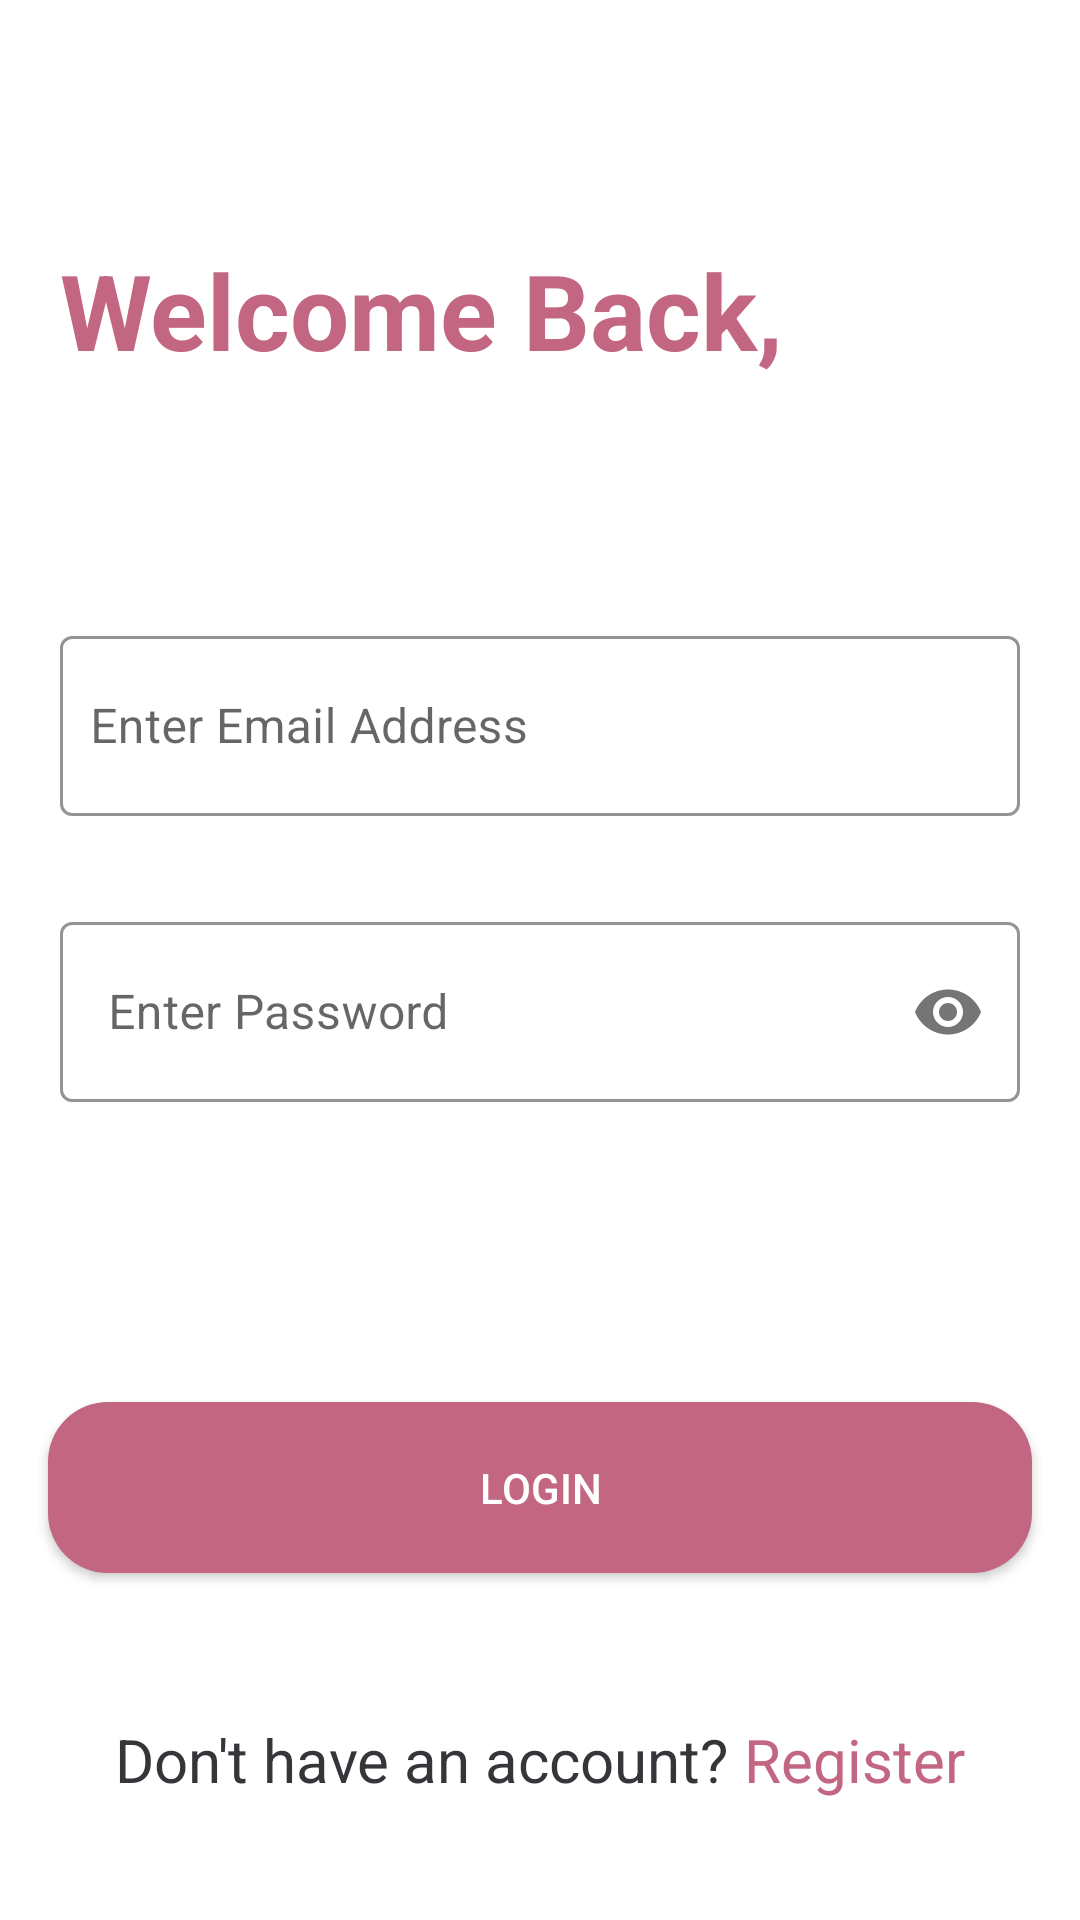

Reconstruct the res/layout file that produces this screen, plus the resources it refers to.
<!-- AndroidManifest.xml: application theme Theme.Listify -->
<!-- res/layout/activity_login.xml -->
<?xml version="1.0" encoding="utf-8"?>
<RelativeLayout xmlns:android="http://schemas.android.com/apk/res/android"
    xmlns:app="http://schemas.android.com/apk/res-auto"
    xmlns:tools="http://schemas.android.com/tools"
    android:layout_width="match_parent"
    android:layout_height="match_parent"
    tools:context=".Auth.LoginActivity">

    <TextView
        android:id="@+id/greetingIDCA"
        android:layout_width="wrap_content"
        android:layout_height="wrap_content"
        android:layout_marginStart="20dp"
        android:layout_marginTop="80dp"
        android:text="Welcome Back,"
        android:textColor="#C26682"
        android:textSize="35sp"
        android:layout_alignParentEnd="true"
        android:layout_alignParentStart="true"
        android:layout_alignParentTop="true"
        android:textStyle="bold" />

    <RelativeLayout
        android:id="@+id/EmailContainerIDCA"
        android:layout_width="match_parent"
        android:layout_height="wrap_content"
        android:layout_below="@id/greetingIDCA"
        android:layout_marginTop="50dp"
        >

        <com.google.android.material.textfield.TextInputLayout
            android:id="@+id/loginEmailLayoutContainerCA"
            style="@style/Widget.MaterialComponents.TextInputLayout.OutlinedBox.Dense"
            android:layout_width="match_parent"
            android:layout_height="wrap_content"
            android:layout_marginHorizontal="20dp"
            android:layout_marginTop="30dp"
            app:boxStrokeColor="@color/borderColor"
            app:hintTextColor="@color/light_red"
            app:helperText=""
            app:helperTextTextColor="@color/light_red">

            <com.google.android.material.textfield.TextInputEditText
                android:id="@+id/loginEmailEditTextCA"
                android:layout_width="match_parent"
                android:layout_height="60dp"
                android:backgroundTint="#A0A6A9"
                android:hint="Enter Email Address"
                android:inputType="textEmailAddress"
                android:lines="1"
                android:padding="10dp" />
        </com.google.android.material.textfield.TextInputLayout>
    </RelativeLayout>

    <RelativeLayout
        android:id="@+id/passwordCContainerIDCA"
        android:layout_width="match_parent"
        android:layout_height="wrap_content"
        android:layout_below="@id/EmailContainerIDCA">

        <com.google.android.material.textfield.TextInputLayout
            android:id="@+id/loginPasswordLayoutContainerCA"
            style="@style/Widget.MaterialComponents.TextInputLayout.OutlinedBox.Dense"
            android:layout_width="match_parent"
            android:layout_height="wrap_content"
            android:layout_marginHorizontal="20dp"
            android:layout_marginTop="30dp"
            app:boxStrokeColor="@color/borderColor"
            app:helperText=""
            app:helperTextTextColor="@color/light_red"
            app:hintTextColor="@color/light_red"
            app:layout_constraintEnd_toEndOf="parent"
            app:layout_constraintStart_toStartOf="parent"
            app:passwordToggleEnabled="true">

            <com.google.android.material.textfield.TextInputEditText
                android:id="@+id/loginPasswordEditTextCA"
                android:layout_width="match_parent"
                android:layout_height="60dp"
                android:hint="Enter Password"
                android:inputType="textPassword"
                android:lines="1"
                android:maxLength="16" />
        </com.google.android.material.textfield.TextInputLayout>
    </RelativeLayout>


    <androidx.appcompat.widget.AppCompatButton
        android:id="@+id/LoginBtnIDCA"
        android:layout_width="361dp"
        android:layout_height="57dp"
        android:layout_below="@id/passwordCContainerIDCA"
        android:layout_marginStart="16dp"
        android:layout_marginTop="100dp"
        android:layout_marginEnd="16dp"
        android:background="@drawable/btn_bg"
        android:text="Login"
        android:textColor="#FFFFFF" />

    <LinearLayout
        android:layout_width="wrap_content"
        android:layout_height="wrap_content"
        android:paddingTop="10dp"
        android:layout_alignParentBottom="true"
        android:layout_centerHorizontal="true">

        <TextView
            android:layout_width="wrap_content"
            android:layout_height="wrap_content"
            android:text="Don't have an account?"
            android:textColor="@color/text_black"
            android:textSize="20sp"
            />

        <TextView
            android:id="@+id/createAccountFromLoginTxtIDCA"
            android:layout_width="wrap_content"
            android:layout_height="wrap_content"
            android:text="Register"
            android:textColor="@color/light_red"
            android:textSize="20sp"
            android:paddingStart="5dp"
            android:layout_marginBottom="40dp"
            />
    </LinearLayout>


</RelativeLayout>
<!-- resources referenced by this layout -->
<resources>
  <color name="borderColor">#D9DBE9</color>
  <color name="light_red">#C26682</color>
  <color name="text_black">#343639</color>
  <!-- drawable btn_bg (drawable) -->
  <?xml version="1.0" encoding="utf-8"?>
  <shape xmlns:android="http://schemas.android.com/apk/res/android"
      android:shape="rectangle">
  
      <solid
          android:color="#C26682"
          />
  
      <corners
          android:radius="20dp"
          />
  
  </shape>
  <style name="Theme.Listify" parent="Theme.MaterialComponents.DayNight.NoActionBar">
          
          <item name="colorPrimary">@color/purple_500</item>
          <item name="colorPrimaryVariant">@color/purple_700</item>
          <item name="colorOnPrimary">@color/white</item>
          
          <item name="colorSecondary">@color/teal_200</item>
          <item name="colorSecondaryVariant">@color/teal_700</item>
          <item name="colorOnSecondary">@color/black</item>
          
          <item name="android:statusBarColor">?attr/colorPrimaryVariant</item>
          
      </style>
  <color name="purple_500">#FF6200EE</color>
  <color name="purple_700">#C26682</color>
  <color name="white">#FFFFFFFF</color>
  <color name="teal_200">#FF03DAC5</color>
  <color name="teal_700">#FF018786</color>
  <color name="black">#FF000000</color>
</resources>
